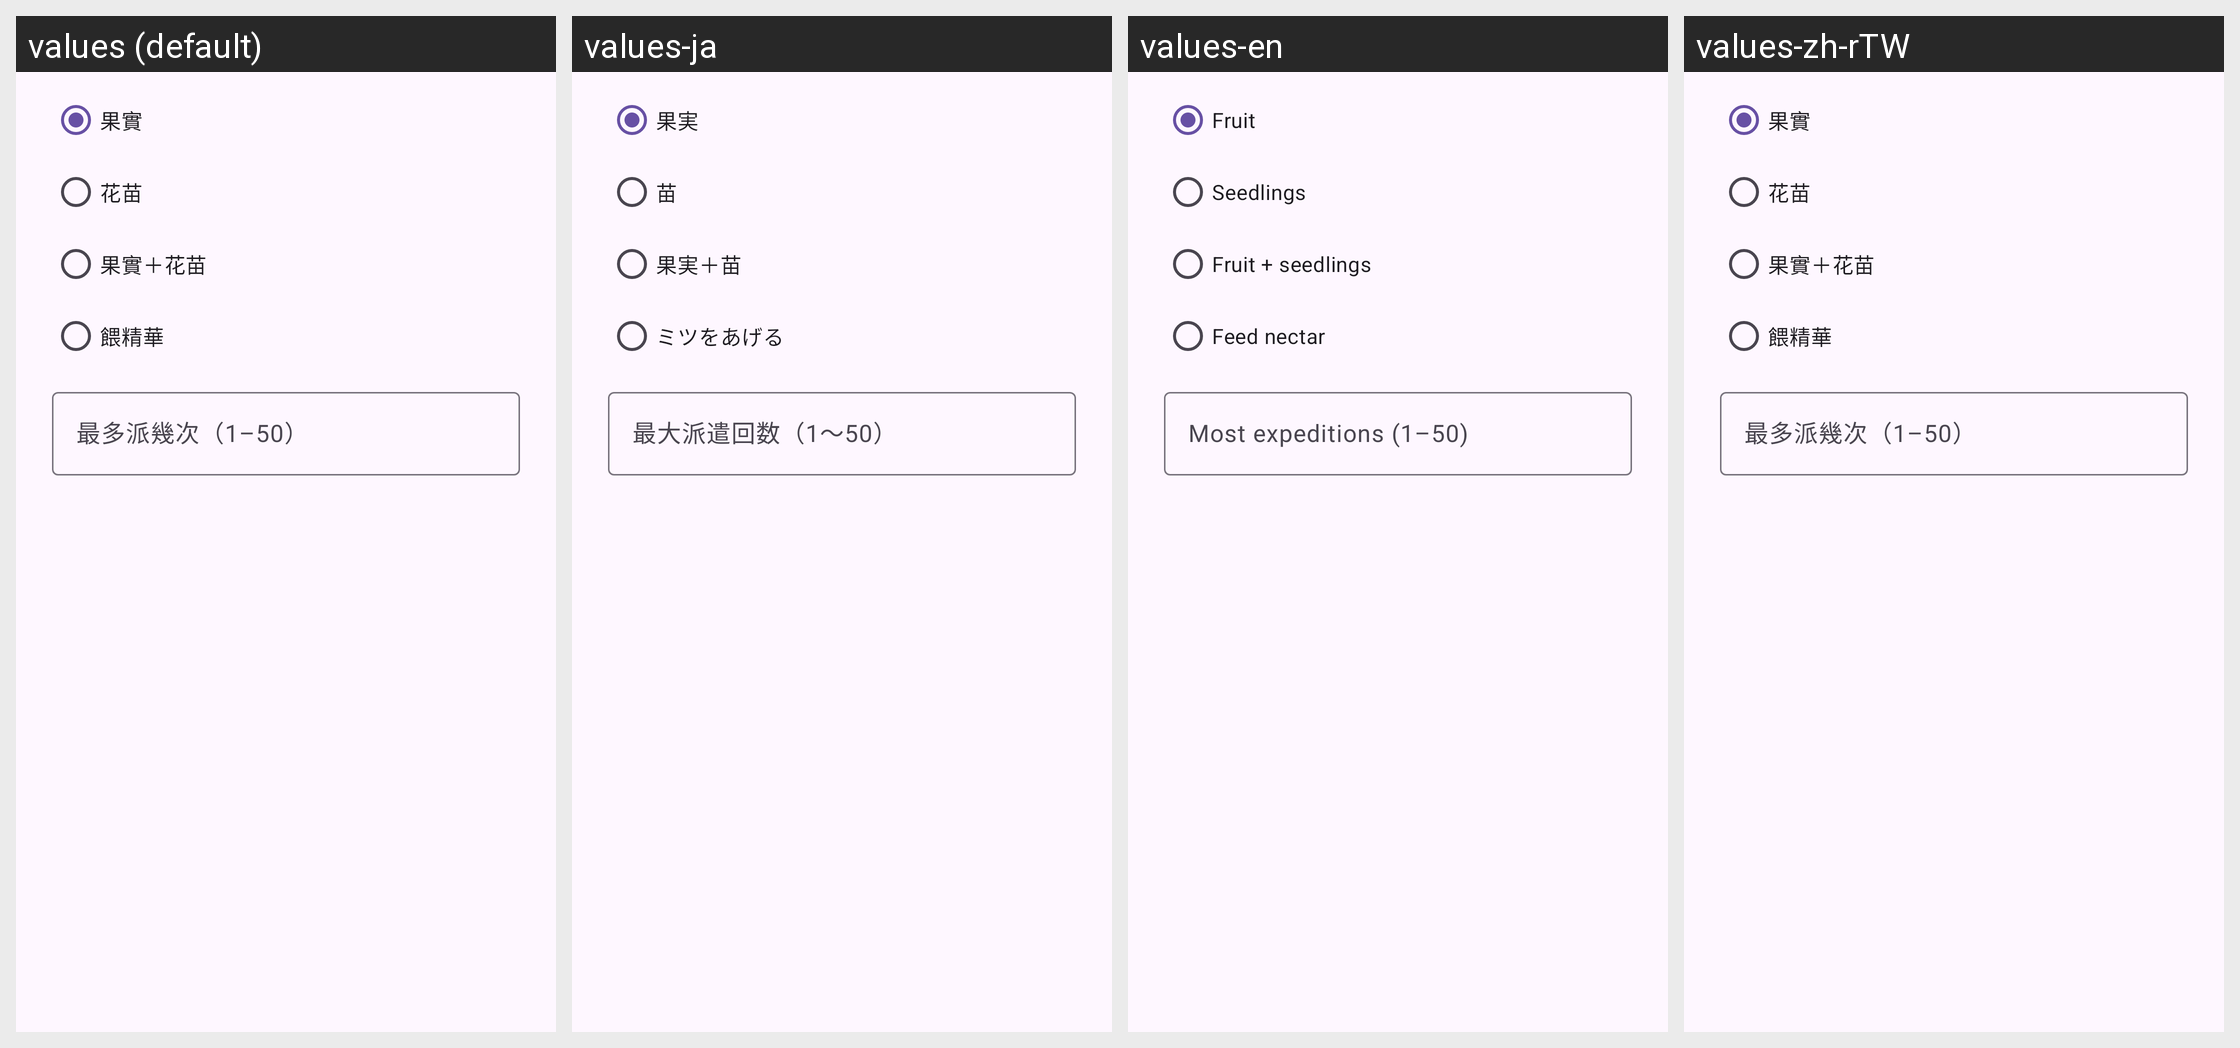

The same Android screen rendered under several of its app's locales, left to right. List the strings drawn on it with the default value and each locale's translation.
Android screen res/layout/dialog_expedition.xml rendered under 4 locales, left to right: values (default), values-ja, values-en, values-zh-rTW. Device: Nexus 5 (rendered at 1080×1920; each locale shown at half size, 540×960, under a caption strip naming it); theme Theme.PikminGps.
Other locales in the repository, not shown: values-zh.
Strings drawn on this screen, with the default value and each locale's value (text and hints the layout hard-codes, and strings that could not be matched under every locale, appear in the picture but are not listed):

expedition_target_fruit
  values: 果實
  values-ja: 果実
  values-en: Fruit
  values-zh-rTW: 果實

expedition_target_pot
  values: 花苗
  values-ja: 苗
  values-en: Seedlings
  values-zh-rTW: 花苗

expedition_target_both
  values: 果實＋花苗
  values-ja: 果実＋苗
  values-en: Fruit + seedlings
  values-zh-rTW: 果實＋花苗

expedition_target_feed
  values: 餵精華
  values-ja: ミツをあげる
  values-en: Feed nectar
  values-zh-rTW: 餵精華

expedition_max_label
  values: 最多派幾次（1–50）
  values-ja: 最大派遣回数（1〜50）
  values-en: Most expeditions (1–50)
  values-zh-rTW: 最多派幾次（1–50）
